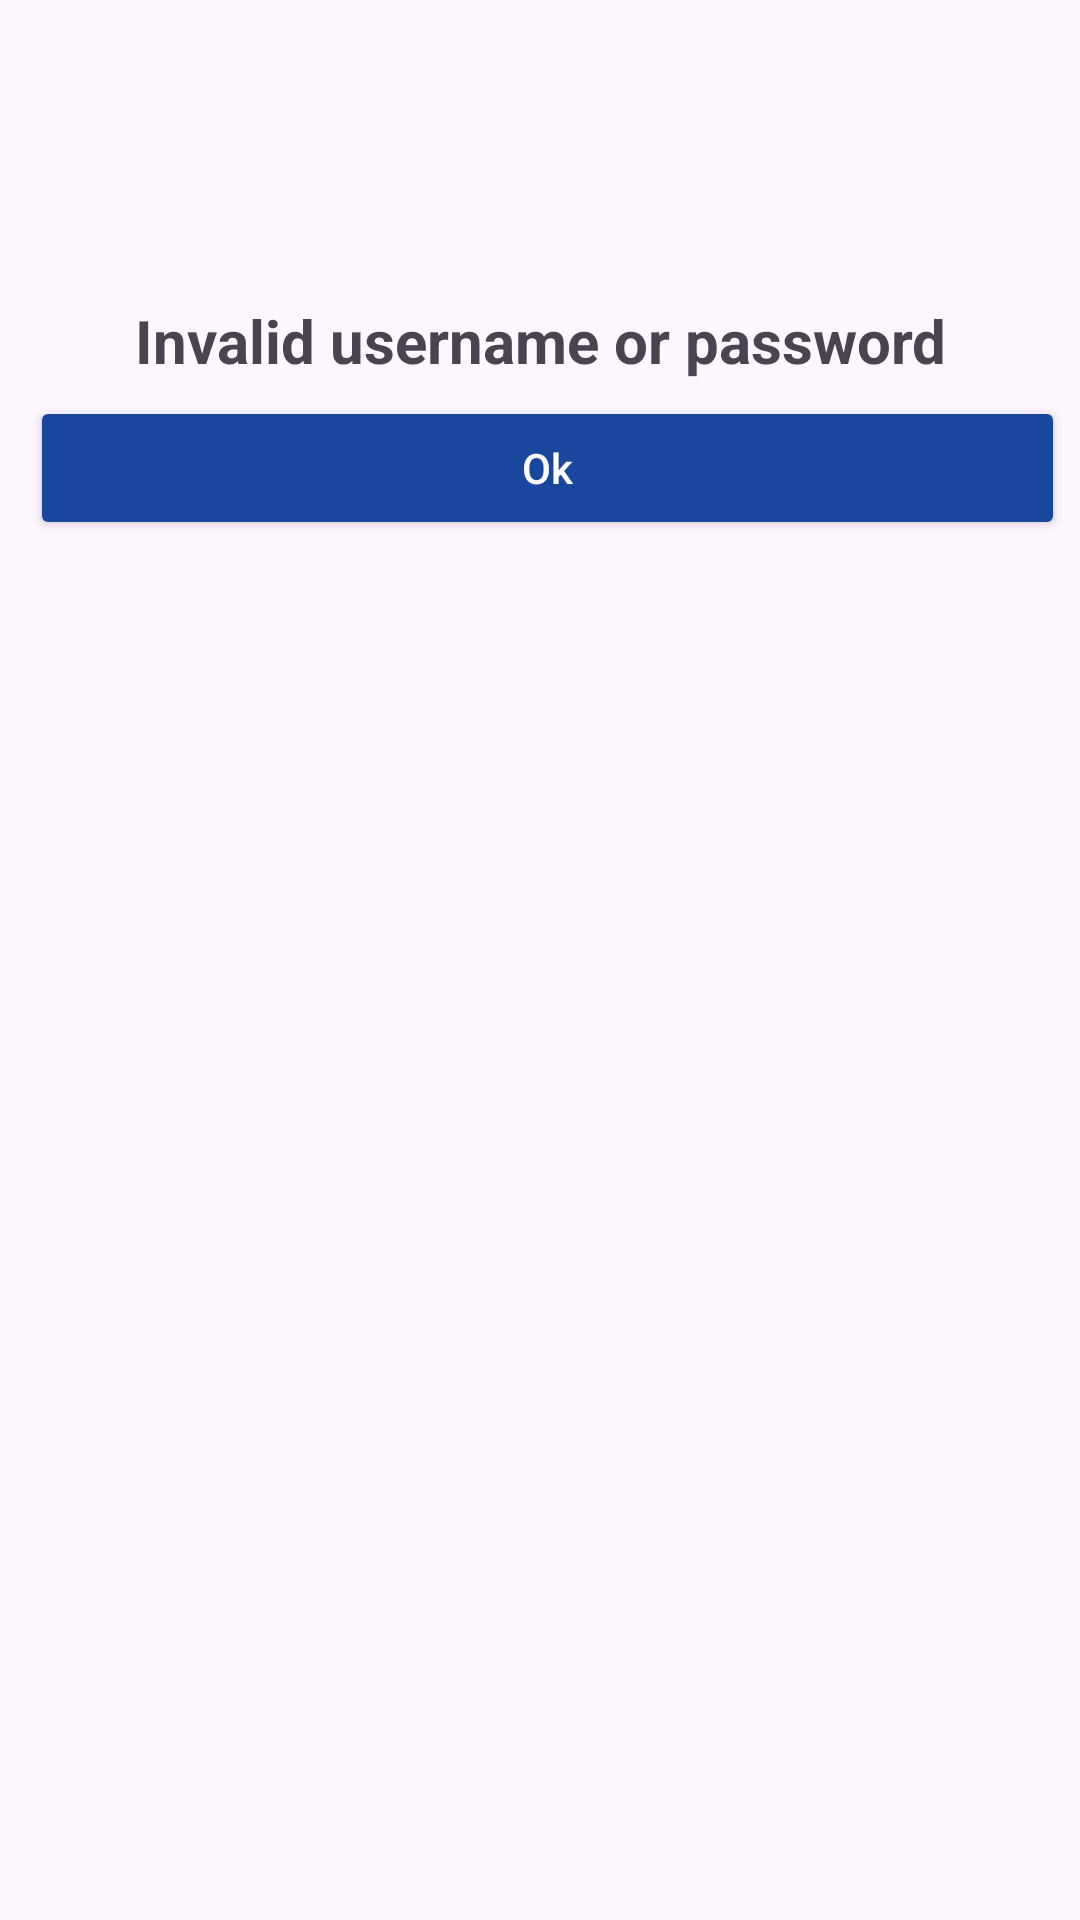

The Android layout XML behind this screen, and the referenced resources:
<!-- AndroidManifest.xml: application theme Theme.FGSScanList -->
<!-- res/layout/custom_dialog_login.xml -->
<?xml version="1.0" encoding="utf-8"?>
<RelativeLayout xmlns:android="http://schemas.android.com/apk/res/android"
    android:layout_width="match_parent"
    android:layout_height="match_parent">

    <LinearLayout
        android:layout_width="match_parent"
        android:layout_height="wrap_content"
        android:orientation="vertical"
        android:background="@drawable/dialog_bg">

        <ImageView
            android:id="@+id/imageView2"
            android:layout_width="100dp"
            android:layout_height="100dp"
            android:layout_gravity="center"
            android:src="@drawable/login" />

        <TextView
            android:id="@+id/textView2"
            android:layout_width="match_parent"
            android:layout_height="wrap_content"
            android:layout_gravity="center"
            android:gravity="center"
            android:text="Invalid username or password"
            android:textAlignment="center"
            android:textSize="20sp"
            android:textStyle="bold" />

        <LinearLayout
            android:layout_width="match_parent"
            android:layout_height="match_parent"
            android:padding="5dp"
            android:orientation="horizontal">

            <androidx.appcompat.widget.AppCompatButton
                android:id="@+id/buttonClose"
                android:layout_width="wrap_content"
                android:layout_height="wrap_content"
                android:layout_weight="1"
                android:layout_marginStart="5dp"
                android:textAllCaps="false"
                android:backgroundTint="@color/dark_blue"
                android:text="Ok"
                android:textColor="@color/white"/>

        </LinearLayout>

    </LinearLayout>
</RelativeLayout>
<!-- resources referenced by this layout -->
<resources>
  <color name="dark_blue">#19479E</color>
  <color name="white">#FFFFFFFF</color>
  <style name="Theme.FGSScanList" parent="Base.Theme.FGSScanList" />
  <style name="Base.Theme.FGSScanList" parent="Theme.Material3.DayNight.NoActionBar">
          
          
           <item name="colorPrimary">@color/dark_blue</item>
      </style>
</resources>
